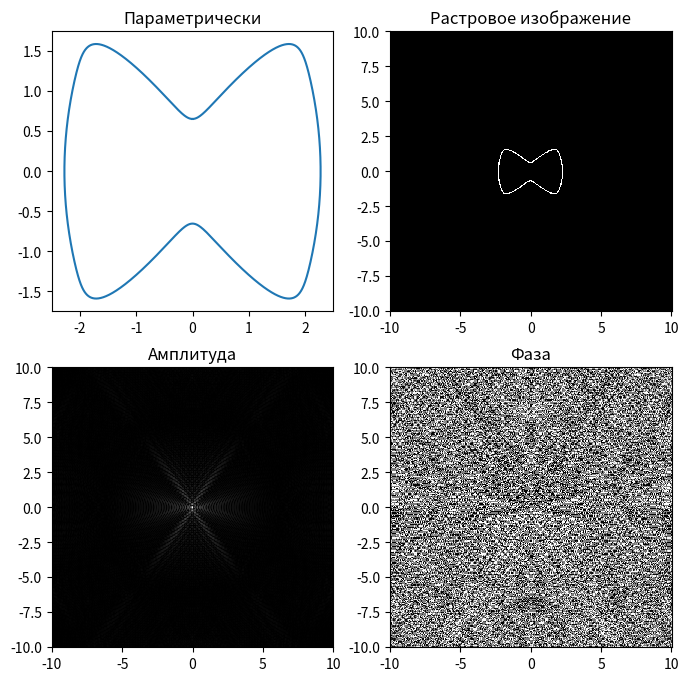

Here is the Python script that generated this plot:
import numpy as np
import matplotlib.pyplot as plt
from matplotlib import colors
from numpy.fft import *
import functools
import cmath

"""
тут пытаются отрисовать треугольник с скругленными краями при помоши суперформулы + fftshift
"""


def r(a, b, n1, n2, n3, m, t):
    """
    :param a: option 1
    :param b: option 2
    :param n1: option 3
    :param n2: option 4
    :param n3: option 5
    :param m: option 6
    :param t: polar angle
    :return: nature curve (The Superformula)
    """
    p = 1  # function dependent on t
    first = np.abs(1 / a * np.cos(m / 4 * t))
    second = np.abs(1 / b * np.sin(m / 4 * t))
    return (first ** n2 + second ** n3) ** (-1 / n1)


def plotParamSubplot(r, number_field_where_plot, text):
    """
    Plot parametric function
    :param r: function
    :return:
    """
    t = np.linspace(0 * np.pi, 2 * np.pi, 10000)
    x = r(t) * np.sin(t)
    y = r(t) * np.cos(t)
    ax[number_field_where_plot].plot(x, y, label="param func")
    ax[number_field_where_plot].set_title(text)


r0 = functools.partial(r, 1, 1, 1, 1, 1, 0)  # circle
r1 = functools.partial(r, 1.6, 1, 1.5, 2, 7.5, 12)  # rose
r2 = functools.partial(r, 0.9, 10, 4.2, 17, 1.5, 4)  # sandglass (песочные часы)
r3 = functools.partial(r, 1, 1, 15, 15, 15, 4)  # modified-square
r4 = functools.partial(r, 10, 10, 2, 7, 7, 5)  # starfish
r5 = functools.partial(r, 1, 1, 5, 5, 5, 10)  # spiral

r6 = functools.partial(r, 1, 1, 8.5, 15, 15, 3)  # modified-triangle blunt (тупые) corners
r7 = functools.partial(r, 0.7, 0.7, 24, 45, 45, 3)  # modified-triangle sharp (острые) corners


def plot_in_gray_subplot(x, y, z, number_field_where_plot, text_on_subplot):
    # pcolormesh of interpolated uniform grid with log colormap
    z_max = np.max(z)
    z_min = np.min(z)
    ax[number_field_where_plot].pcolor(x, y, z, cmap='gray', vmin=z_min, vmax=z_max,
                                       # norm=colors.LogNorm(vmin=z_min, vmax=z_max),
                                       label="Амплитуда")
    ax[number_field_where_plot].set_title(text_on_subplot)


def generate_2D_from_parametric(func, size, count):
    # define grid.
    x = np.linspace(-size, size, count)
    y = np.linspace(-size, size, count)
    #    z = v_e(x, y)

    z0 = np.zeros([len(x), len(y)])

    t = np.linspace(0 * np.pi, 2 * np.pi, 10000)
    xparam = func(t) * np.cos(t)
    yparam = func(t) * np.sin(t)

    for i in range(len(xparam)):
        indx = int(round(xparam[i] / (2 * size / count) + len(x) / 2))
        indy = int(round(yparam[i] / (2 * size / count) + len(y) / 2))
        z0[indx, indy] = 1
        z0[indx - 1, indy] = 1
        z0[indx + 1, indy] = 1
        z0[indx, indy - 1] = 1
        z0[indx, indy + 1] = 1
    return x, y, z0


fig, ax = plt.subplots(2, 2, figsize=(8, 8))  # создаем поля для отрисовки
func = r2  # Отрисовываемая функция
plotParamSubplot(func, (0, 0), "Параметрически")

size_plot_field = 751  # Разрешение входной и выходной картинки
x, y, z = generate_2D_from_parametric(func, 10, size_plot_field)  # генерим растр
plot_in_gray_subplot(x, y, z, (0, 1), "Растровое изображение")

complex_field = ifft2(z, (size_plot_field, size_plot_field
                          ))
complex_field = ifftshift(complex_field)
ampl = np.zeros_like(complex_field, dtype=float)
phase = np.zeros_like(complex_field, dtype=float)

for i in range(len(complex_field)):
    for j in range(len(complex_field[0])):
        ampl[i, j] = cmath.polar(complex_field[i, j])[0]
        phase[i, j] = cmath.polar(complex_field[i, j])[1]
plot_in_gray_subplot(x, y, ampl, (1, 0), "Амплитуда")
plot_in_gray_subplot(x, y, phase, (1, 1), "Фаза")

plt.show()
